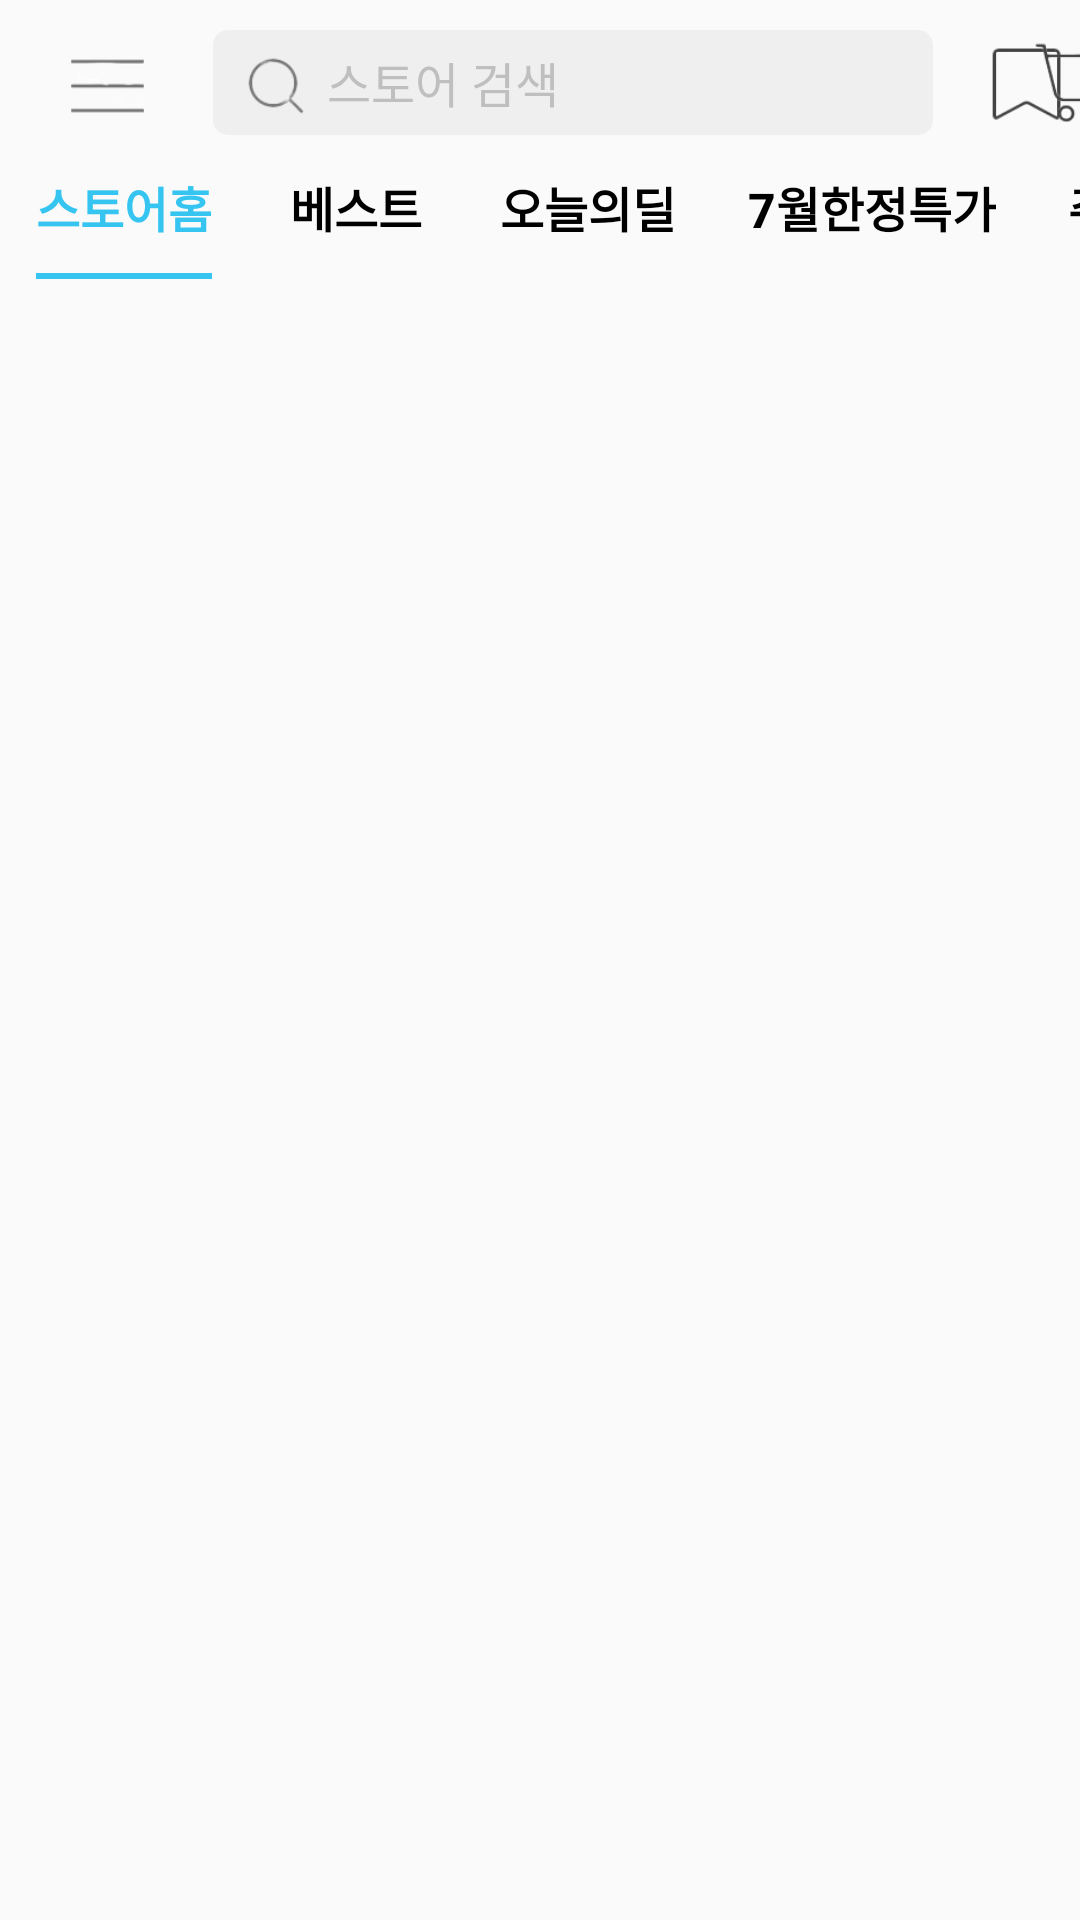

Here is an Android app screen rendered from its layout file. Give the layout XML and the strings, colors and styles it references.
<!-- AndroidManifest.xml: application theme Theme.TodayHouse -->
<!-- res/layout/fragment_store.xml -->
<?xml version="1.0" encoding="utf-8"?>
<androidx.constraintlayout.widget.ConstraintLayout xmlns:android="http://schemas.android.com/apk/res/android"
    xmlns:tools="http://schemas.android.com/tools"
    android:layout_width="match_parent"
    android:layout_height="match_parent"
    xmlns:app="http://schemas.android.com/apk/res-auto"
    tools:context=".src.main.store.StoreFragment">

    <ImageView
        android:id="@+id/store_home_catgory_list"
        android:layout_width="35dp"
        android:layout_height="35dp"
        android:src="@drawable/store_home_list"
        android:scaleType="fitXY"
        app:layout_constraintStart_toStartOf="parent"
        app:layout_constraintTop_toTopOf="parent"
        android:layout_marginLeft="18dp"
        android:layout_marginTop="10dp"/>

    <androidx.constraintlayout.widget.ConstraintLayout
        android:id="@+id/store_search_container"
        android:layout_width="240dp"
        android:layout_height="35dp"
        android:background="@drawable/home_search_bg"
        app:layout_constraintTop_toTopOf="parent"
        app:layout_constraintStart_toEndOf="@+id/store_home_catgory_list"
        android:layout_marginLeft="18dp"
        android:layout_marginTop="10dp">


        <ImageView
            android:id="@+id/search_icon"
            android:layout_width="22dp"
            android:layout_height="22dp"
            android:src="@drawable/search_icon_home"
            app:layout_constraintTop_toTopOf="parent"
            app:layout_constraintStart_toStartOf="parent"
            app:layout_constraintBottom_toBottomOf="parent"
            android:layout_marginLeft="10dp"/>

        <EditText
            android:layout_width="240dp"
            android:layout_height="match_parent"
            android:layout_marginLeft="6dp"
            android:background="@android:color/transparent"
            android:hint="스토어 검색"
            android:textColorHint="@color/light_grey"
            android:textSize="16dp"
            app:layout_constraintBottom_toBottomOf="parent"
            app:layout_constraintStart_toEndOf="@+id/search_icon"
            app:layout_constraintTop_toTopOf="parent"
            tools:ignore="TouchTargetSizeCheck" />

    </androidx.constraintlayout.widget.ConstraintLayout>

    <ImageView
        android:id="@+id/home_tag_btn"
        android:layout_width="32dp"
        android:layout_height="32dp"
        android:src="@drawable/home_tag_btn"
        app:layout_constraintStart_toEndOf="@+id/store_search_container"
        app:layout_constraintTop_toTopOf="@+id/store_search_container"
        app:layout_constraintBottom_toBottomOf="@+id/store_search_container"
        android:layout_marginLeft="15dp"/>

    <ImageView
        android:id="@+id/store_cart_btn"
        android:layout_width="32dp"
        android:layout_height="32dp"
        android:src="@drawable/home_buket_btn"
        app:layout_constraintStart_toEndOf="@+id/home_tag_btn"
        app:layout_constraintTop_toTopOf="@+id/store_search_container"
        app:layout_constraintBottom_toBottomOf="@+id/store_search_container"
        app:layout_constraintEnd_toEndOf="parent" />



    <com.google.android.material.tabs.TabLayout
        android:id="@+id/store_tab_layout"
        android:layout_width="match_parent"
        android:layout_height="wrap_content"
        app:layout_constraintTop_toBottomOf="@+id/store_search_container"
        android:orientation="horizontal"
        android:overScrollMode="never"
        app:tabMode="scrollable"
        app:tabSelectedTextColor="@color/today_house_color"
        app:tabTextColor="@color/black"
        app:tabIndicatorColor="@color/today_house_color"
        app:tabIndicatorHeight="2dp"
        app:tabTextAppearance="@style/tab_text"
        app:tabIndicatorFullWidth="false"
        app:tabRippleColor="@android:color/transparent"
        app:layout_constraintStart_toStartOf="parent">

        <com.google.android.material.tabs.TabItem
            android:layout_width="20dp"
            android:layout_height="wrap_content"
            android:text="스토어홈"/>

        <com.google.android.material.tabs.TabItem
            android:layout_width="20dp"
            android:layout_height="wrap_content"
            android:text="베스트"/>

        <com.google.android.material.tabs.TabItem
            android:layout_width="20dp"
            android:layout_height="wrap_content"
            android:text="오늘의딜"/>

        <com.google.android.material.tabs.TabItem
            android:layout_width="20dp"
            android:layout_height="wrap_content"
            android:text="7월한정특가"/>

        <com.google.android.material.tabs.TabItem
            android:layout_width="wrap_content"
            android:layout_height="wrap_content"
            android:text="주말반짝세일"/>

        <com.google.android.material.tabs.TabItem
            android:layout_width="20dp"
            android:layout_height="wrap_content"
            android:text="빠른배송"/>

        <com.google.android.material.tabs.TabItem
            android:layout_width="20dp"
            android:layout_height="wrap_content"
            android:text="오!긋즈"/>

        <com.google.android.material.tabs.TabItem
            android:layout_width="20dp"
            android:layout_height="wrap_content"
            android:text="프리미엄"/>

        <com.google.android.material.tabs.TabItem
            android:layout_width="20dp"
            android:layout_height="wrap_content"
            android:text="기획전"/>







    </com.google.android.material.tabs.TabLayout>

    <androidx.viewpager2.widget.ViewPager2
        android:id="@+id/store_tab_connect_viewpager"
        android:layout_width="wrap_content"
        android:layout_height="wrap_content"
        app:layout_constraintTop_toBottomOf="@+id/store_tab_layout"
        app:layout_constraintStart_toStartOf="parent"
        android:overScrollMode="never"/>
</androidx.constraintlayout.widget.ConstraintLayout>
<!-- resources referenced by this layout -->
<resources>
  <color name="black">#FF000000</color>
  <color name="light_grey">#6F808080</color>
  <color name="today_house_color">#35c5f0</color>
  <!-- drawable home_buket_btn: png bitmap (drawable, 5284 bytes) -->
  <!-- drawable home_search_bg (drawable) -->
  <?xml version="1.0" encoding="utf-8"?>
  <shape xmlns:android="http://schemas.android.com/apk/res/android"
      android:shape="rectangle">
  
      <corners android:radius="5dp"/>
      <solid android:color="@color/much_light_grey"/>
  
  </shape>
  <!-- drawable home_tag_btn: png bitmap (drawable, 2973 bytes) -->
  <!-- drawable search_icon_home: png bitmap (drawable, 3951 bytes) -->
  <!-- drawable store_home_list: png bitmap (drawable, 2315 bytes) -->
  <style name="tab_text" parent="TextAppearance.Design.Tab">
          <item name="android:textSize">16dp</item>
          <item name="android:textStyle">bold</item>
      </style>
  <style name="Theme.TodayHouse" parent="Theme.AppCompat.DayNight.NoActionBar">
          
          <item name="colorPrimary">@color/white</item>
          <item name="colorPrimaryVariant">@color/purple_700</item>
          <item name="colorOnPrimary">@color/white</item>
          
          <item name="colorSecondary">@color/teal_200</item>
          <item name="colorSecondaryVariant">@color/teal_700</item>
          <item name="colorOnSecondary">@color/black</item>
          
          
          <item name="android:statusBarColor" tools:targetApi="l">@color/white</item>
          <item name="android:windowLightStatusBar" tools:targetApi="m">true</item>
  
      </style>
  <color name="much_light_grey">#39CACACA</color>
  <color name="white">#FFFFFFFF</color>
  <color name="purple_700">#FF3700B3</color>
  <color name="teal_200">#FF03DAC5</color>
  <color name="teal_700">#FF018786</color>
</resources>
